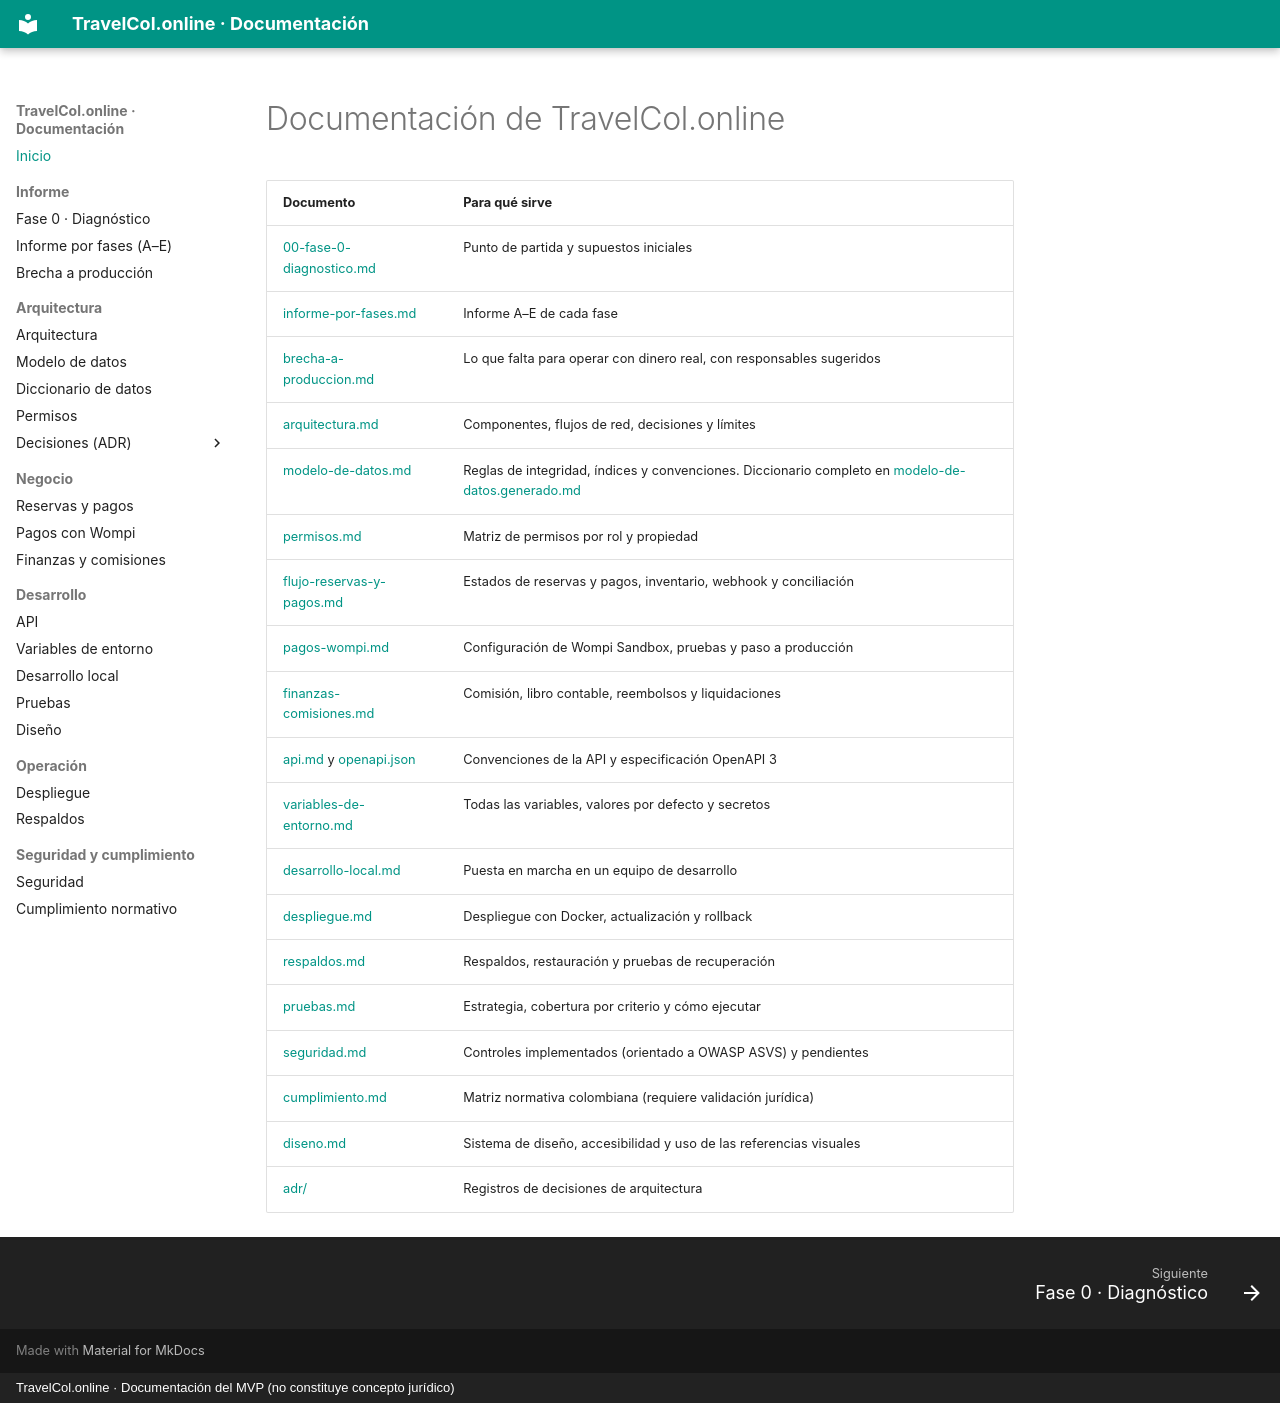

repository: Leonel-Palacios7/TravelCol.online · page: index.html · generator: mkdocs · copyright: TravelCol.online · Documentación del MVP (no constituye concepto jurídico)

# Documentación de TravelCol.online

| Documento | Para qué sirve |
|---|---|
| [00-fase-0-diagnostico.md](00-fase-0-diagnostico.md) | Punto de partida y supuestos iniciales |
| [informe-por-fases.md](informe-por-fases.md) | Informe A–E de cada fase |
| [brecha-a-produccion.md](brecha-a-produccion.md) | Lo que falta para operar con dinero real, con responsables sugeridos |
| [arquitectura.md](arquitectura.md) | Componentes, flujos de red, decisiones y límites |
| [modelo-de-datos.md](modelo-de-datos.md) | Reglas de integridad, índices y convenciones. Diccionario completo en [modelo-de-datos.generado.md](modelo-de-datos.generado.md) |
| [permisos.md](permisos.md) | Matriz de permisos por rol y propiedad |
| [flujo-reservas-y-pagos.md](flujo-reservas-y-pagos.md) | Estados de reservas y pagos, inventario, webhook y conciliación |
| [pagos-wompi.md](pagos-wompi.md) | Configuración de Wompi Sandbox, pruebas y paso a producción |
| [finanzas-comisiones.md](finanzas-comisiones.md) | Comisión, libro contable, reembolsos y liquidaciones |
| [api.md](api.md) y [openapi.json](openapi.json) | Convenciones de la API y especificación OpenAPI 3 |
| [variables-de-entorno.md](variables-de-entorno.md) | Todas las variables, valores por defecto y secretos |
| [desarrollo-local.md](desarrollo-local.md) | Puesta en marcha en un equipo de desarrollo |
| [despliegue.md](despliegue.md) | Despliegue con Docker, actualización y rollback |
| [respaldos.md](respaldos.md) | Respaldos, restauración y pruebas de recuperación |
| [pruebas.md](pruebas.md) | Estrategia, cobertura por criterio y cómo ejecutar |
| [seguridad.md](seguridad.md) | Controles implementados (orientado a OWASP ASVS) y pendientes |
| [cumplimiento.md](cumplimiento.md) | Matriz normativa colombiana (requiere validación jurídica) |
| [diseno.md](diseno.md) | Sistema de diseño, accesibilidad y uso de las referencias visuales |
| [adr/](adr/) | Registros de decisiones de arquitectura |
